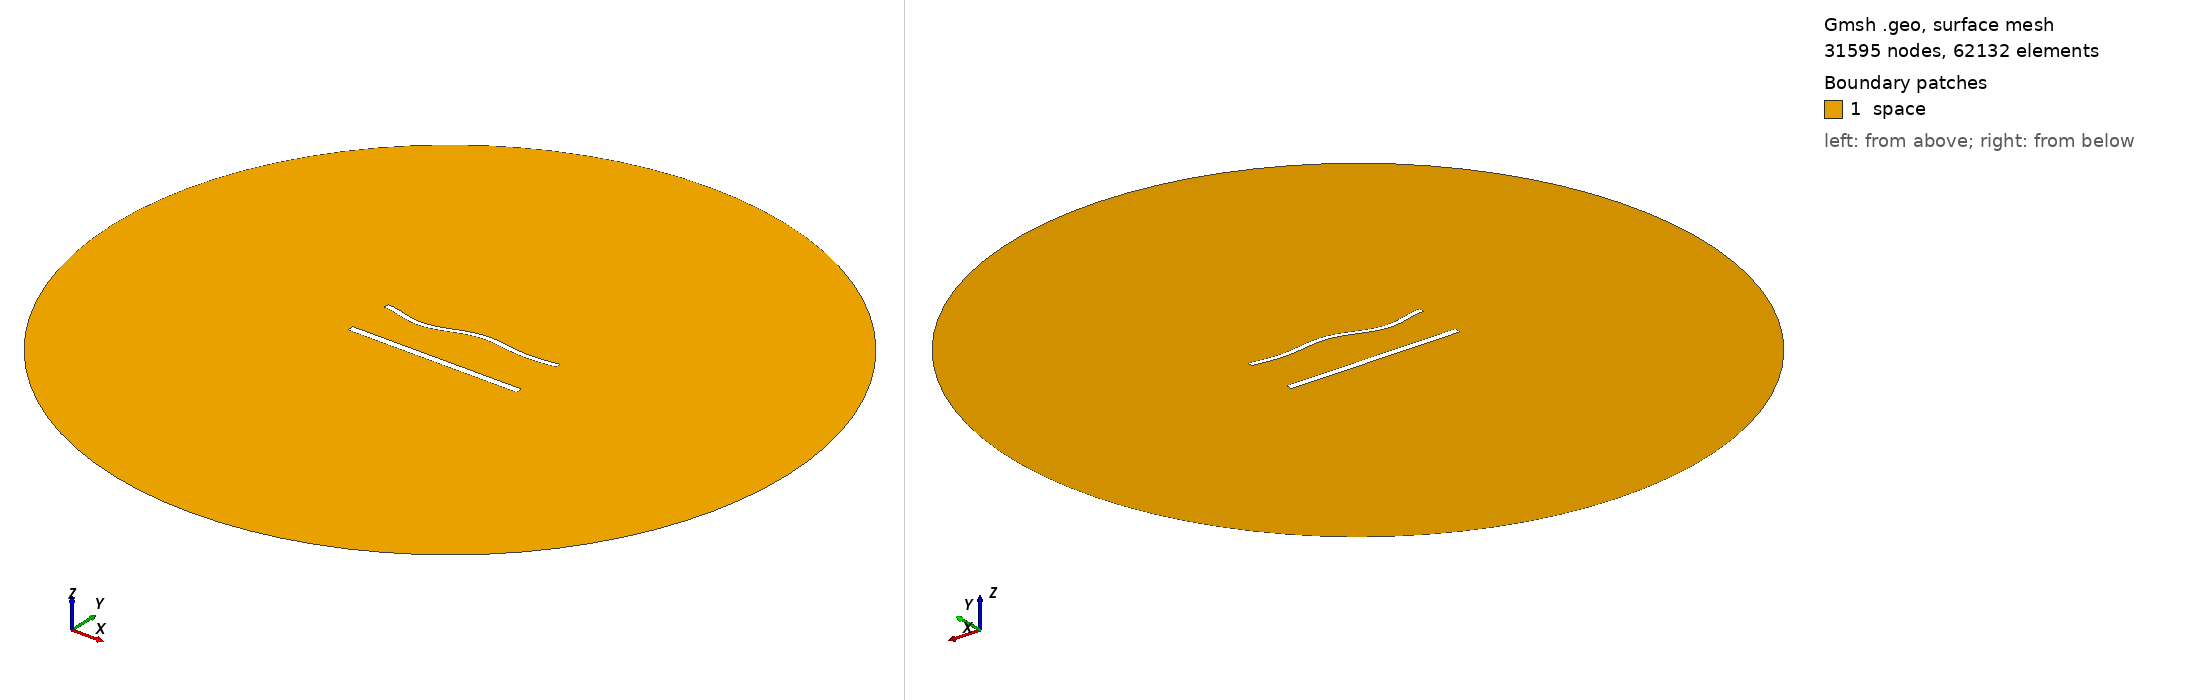

Gmsh geometry script, surface-meshed: 31595 nodes, 62132 surface elements. Boundary patches (legend numbers): 1 space. Left view from above one corner, right view from below the opposite corner. Legend entries are the model's physical surfaces. The drawing asked Gmsh for element sizes between 1% and 20% of the model's largest extent; the script's own settings can give other sizes.

=== 1522.geo (drawn) ===
//---------------------------------------
// Geometry kernel
//---------------------------------------

SetFactory("OpenCASCADE");



//---------------------------------------
// Parameters of the geometry
//---------------------------------------

// Overetch of the upper plate
overetch = 0.375;

// Distance between the plates
distance = 27.5;

// Discretization over the x axis (for the deformation)
nx = 50; 

// Length of the plate
L = 100 - overetch; 

// Number of modes
n = 4; 

// 1st mode coefficient
coeff(1) = 1.5;
beta(1) = 0.596864 * 3.1415926535 / L;

// 2nd mode coefficient
coeff(2) = 0.0;
beta(2) = 1.49418 * 3.1415926535 / L;

// 3rd mode coefficient
coeff(3) = -1.5;
beta(3) = 2.50025 * 3.1415926535 / L;

// 4th mode coefficient
coeff(4) = -1.5;
beta(4) = 3.49999 * 3.1415926535 / L;



//---------------------------------------
// Upper plate (deformed rectangle)
//---------------------------------------

// Coordiantes of the upper plate
xmin = -50;
xmax = 50 - overetch;

// Height of the upper plate
yheight = 4 - 2 * overetch;

// Indexes of the points
UpperID[] = {};
LowerID[] = {};
LeftID[] = {};
RightID[] = {};

// Point index
p = 1;

// Horizontal edges
For i In {1:nx}
    x = xmin + (i-1)*(xmax - xmin)/(nx-1);

    y_bottom = distance / 2 + overetch;
    For j In {1:n}
        C = (Cosh(beta(j)*L) + Cos(beta(j)*L)) / (Sinh(beta(j)*L) + Sin(beta(j)*L));
        y_bottom  = y_bottom + coeff(j) * (Cosh(beta(j)*(x+50)) - Cos(beta(j)*(x+50)) - C * (Sinh(beta(j)*(x+50)) - Sin(beta(j)*(x+50))));
    EndFor

    y_top = y_bottom + yheight;

    Point(p) = {x, y_top, 0, 1.0};
    UpperID[i] = p;
    p = p + 1;

    Point(p) = {x, y_bottom, 0, 1.0};
    LowerID[i] = p;
    p = p + 1;
EndFor

// Create point lists
UpperPts[] = {}; LowerPts[] = {};
For i In {1:nx}
  UpperPts[] += {UpperID[i]};
  LowerPts[] += {LowerID[i]};
EndFor

// Build splines
Spline(1) = {UpperPts[]};
Spline(2) = {LowerPts[]};
Line(3) = {LowerPts[nx-1], UpperPts[nx-1]};
Line(4) = {LowerPts[0], UpperPts[0]};

// Build the plane surface
Curve Loop(1) = {2, 3, -1, -4};
Plane Surface(1) = {1};



//---------------------------------------
// Lower plate (rectangle)
//---------------------------------------

// Vertices
Point(1001) = {-50, -distance/2, 0, 1.0};
Point(1002) = { 50, -distance/2, 0, 1.0};
Point(1003) = { 50,  -distance/2 + 4, 0, 1.0};
Point(1004) = {-50,  -distance/2 + 4, 0, 1.0};

// Edges
Line(5) = {1001, 1002};
Line(6) = {1002, 1003};
Line(7) = {1003, 1004};
Line(8) = {1004, 1001};

// Plane surface
Line Loop(2) = {5, 6, 7, 8};
Plane Surface(2) = {2}; 



//---------------------------------------
// Outer (fictious) boundary
//---------------------------------------

// Points
Point(1005) = {0, 0, 0};       // Center
Point(1006) = {200, 0, 0};     // Start point
Point(1007) = {0, 200, 0};     // 90 degrees
Point(1008) = {-200, 0, 0};    // 180 degrees
Point(1009) = {0, -200, 0};    // 270 degrees

// Circle arcs (each needs start, center, end)
Circle(9) = {1006, 1005, 1007};
Circle(10) = {1007, 1005, 1008};
Circle(11) = {1008, 1005, 1009};
Circle(12) = {1009, 1005, 1006};

// Plane surface for the entire domain
Curve Loop(3) = {9, 10, 11, 12};
Surface(3) = {3};

// Subtract the plates from the whole domain to obtain the actual domain where we want to solve the equations
BooleanDifference{ Surface{3}; Delete; }{ Surface{1}; Surface{2}; Delete; }




//---------------------------------------
// Transfinite Lines/Curves
//---------------------------------------

// Set the number of points on the boundaries
r = 6;
d = 0.15;

// Plates
Transfinite Curve {1} = 50*r/4 Using Progression 1;
Transfinite Line {2} = 50*r Using Progression 1;
Transfinite Curve {3, 4} = 2*r Using Progression 1+d;
Transfinite Line {5} = 50*r/4 Using Progression 1;
Transfinite Line {7} = 50*r Using Progression 1;
Transfinite Line {6} = 2*r Using Progression 1-d;
Transfinite Line {8} = 2*r Using Progression 1+d;

// Outer boundary
Transfinite Line {9, 10, 11, 12} = 20 Using Progression 1;



//---------------------------------------
// Physical groups
//---------------------------------------                

// Physical curves (boundaries)
Physical Line("force_segment", 10) = {2};
Physical Line("upper_plate", 11) = {1, 3, 4};
Physical Line("lower_plate", 12) = {5, 6, 7, 8};
Physical Line("boundary", 20) = {9, 10, 11, 12};

// Physical Surfaces
Physical Surface("space", 30) = {3};



//---------------------------------------
// 6. Generate the Mesh
//---------------------------------------

// 2D mesh generation
Mesh 2;
